Run: headless pygame with SDL's dummy video driver; simulated clock (each Clock.tick advances the game by its frame time, no real sleeping); random seed 0; keys injected as events and as key.get_pressed() state; mouse plan: one left click at the window centre at the start of phase 2, then a move to the lower-right quarter at the start of phase 3.
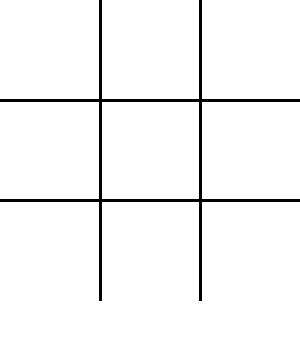
Frame 1 of 4 · flips 1–60 · no input
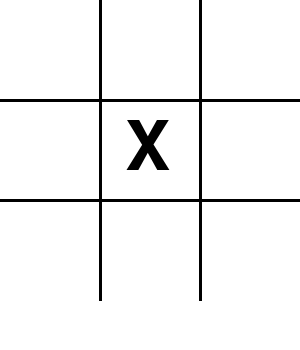
Frame 2 of 4 · flips 61–180 · clicked the window centre · tapped SPACE, RETURN · held RIGHT (→), D
Frame 3 of 4 · flips 181–300 · moved the mouse to the lower-right quarter · held DOWN (↓), S · screen unchanged from frame 2, image omitted
Frame 4 of 4 · flips 301–420 · held LEFT (←), A, UP (↑), W · screen unchanged from frame 3, image omitted

The pygame program that drew these frames:

import pygame
import sys

# initialize Pygame
pygame.init()

# Set up display
size = width, height = 300, 350  # Window size (adjusted height for the message)
screen = pygame.display.set_mode(size)
pygame.display.set_caption("Tic Tac Toe")

# Define colors
white = (255, 255, 255)
black = (0, 0, 0)
red = (255, 0, 0)

# Define the board and state
# Initialize an empty board
board = []

# Create a 3x3 grid
for i in range(3):
    row = []  # Create a new row
    for j in range(3):
        row.append("")  # Add an empty string for each cell in the row
    board.append(row)  # Add the row to the board

# The board now looks like this:
# [["", "", ""],
#  ["", "", ""],
#  ["", "", ""]]

# set global variables at the beginning
current_player = "X"
winner = None
game_over = False

# Fonts
font = pygame.font.Font(None, 100)
small_font = pygame.font.Font(None, 50)

def draw_board():
    screen.fill(white)  # Fill the screen with white

    # Draw the grid
    pygame.draw.line(screen, black, (100, 0), (100, 300), 3 ) #horizontal line
    pygame.draw.line(screen, black, (200, 0), (200, 300), 3) #horizontal line
    pygame.draw.line(screen, black, (0, 100), (300, 100), 3) #vertikal
    pygame.draw.line(screen, black, (0, 200), (300, 200), 3) #vertikal

    # Draw the X's and O's: loops through each cell in teh 3x3 grid
    for row in range(3):
        for col in range(3):
            if board[row][col] == "X":
                text = font.render("X", True, black) #creates text
                screen.blit(text, (col * 100 + 25, row * 100 + 15)) #places rendered text on surface
            elif board[row][col] == "O":
                text = font.render("O", True, red)
                screen.blit(text, (col * 100 + 25, row * 100 + 15))


def check_winner():
    global winner #because we want modify winner OUTSIDE the fucntion
    # Check rows and columns
    for i in range(3): #iterate through rows and columns
        if board[i][0] == board[i][1] == board[i][2] != "": #in one row all same symbols?
            winner = board[i][0]
        if board[0][i] == board[1][i] == board[2][i] != "": #in one column all same symbols?
            winner = board[0][i]
    # Check diagonals
    if board[0][0] == board[1][1] == board[2][2] != "":
        winner = board[0][0]
    if board[0][2] == board[1][1] == board[2][0] != "":
        winner = board[0][2]

def check_draw(): #do we have a draw aka all cells are filled and no winner?
    for row in board:
        if "" in row: #checks for empty cells --> still moves possible
            return False
    return True

# Game loop
running = True
while running:
    for event in pygame.event.get():
        if event.type == pygame.QUIT: # thats the close button
            pygame.quit()
            sys.exit() #program exits entirely, no need for running = False
        if event.type == pygame.MOUSEBUTTONDOWN and not winner: #if player clicked  mouse button and if no one has won yet
            mouse_x, mouse_y = event.pos
            print(f"Mouse clicked at: ({mouse_x}, {mouse_y})")

            if mouse_y < 300:  # checks that clicks are within the grid
                col = mouse_x // 100
                row = mouse_y // 100

                if board[row][col] == "": #is clicked cell empty?
                    board[row][col] = current_player #updates cell with either X or O
                    check_winner()
                    print(f"Cell selected: row={row}, col={col}")
                    print(f"Current board state: {board}")
                    if winner is None and not check_draw():
                        current_player = "O" if current_player == "X" else "X" #if no winner and board isn’t full: if true, toggle between "X" and "O"
                    elif check_draw() and not winner: #If board full and there’s no winner: draw
                        winner = "Draw"

    draw_board() #called in every loop iteration to refresh  board and display updated state on screen

    if winner:
        result_text = f"Winner: {winner}" if winner != "Draw" else "It's a Draw!"
        text = small_font.render(result_text, True, black)
        # Display message below the grid
        screen.blit(text, (50, 310))
        game_over = True

    pygame.display.flip()

pygame.quit()
